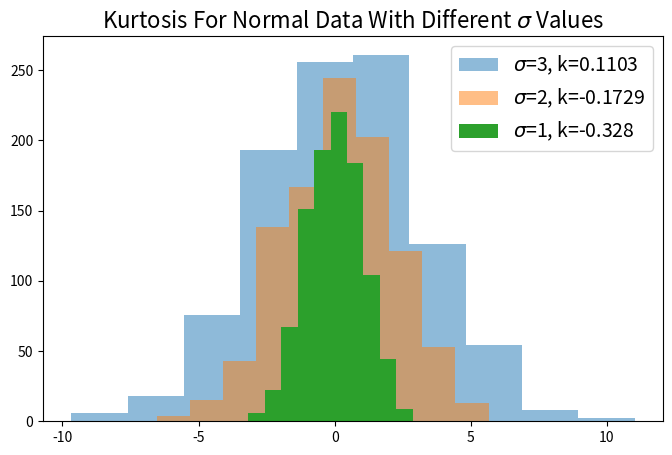

The script that saved this image:
import numpy as np
from scipy.stats import t as t_dist
from scipy.stats import kurtosis as kurt
from scipy.stats import norm
import matplotlib.pyplot as plt

x1 = np.random.normal(0, 1, 1000)
x2 = np.random.normal(0, 2, 1000)
x3 = np.random.normal(0, 3, 1000)

k1 = round(kurt(x1), 4)
k2 = round(kurt(x2), 4)
k3 = round(kurt(x3), 4)

plt.figure(figsize=(8,5))
plt.title('Kurtosis For Normal Data With Different $\sigma$ Values',
fontsize=16)
plt.hist(x3, alpha=0.5)
plt.hist(x2, alpha=0.5)
plt.hist(x1, alpha=1.0)
plt.legend(
[f'$\sigma$=3, k={k3}', f'$\sigma$=2, k={k2}', f'$\sigma$=1, k={k1}'],
fontsize=14)
plt.show()
